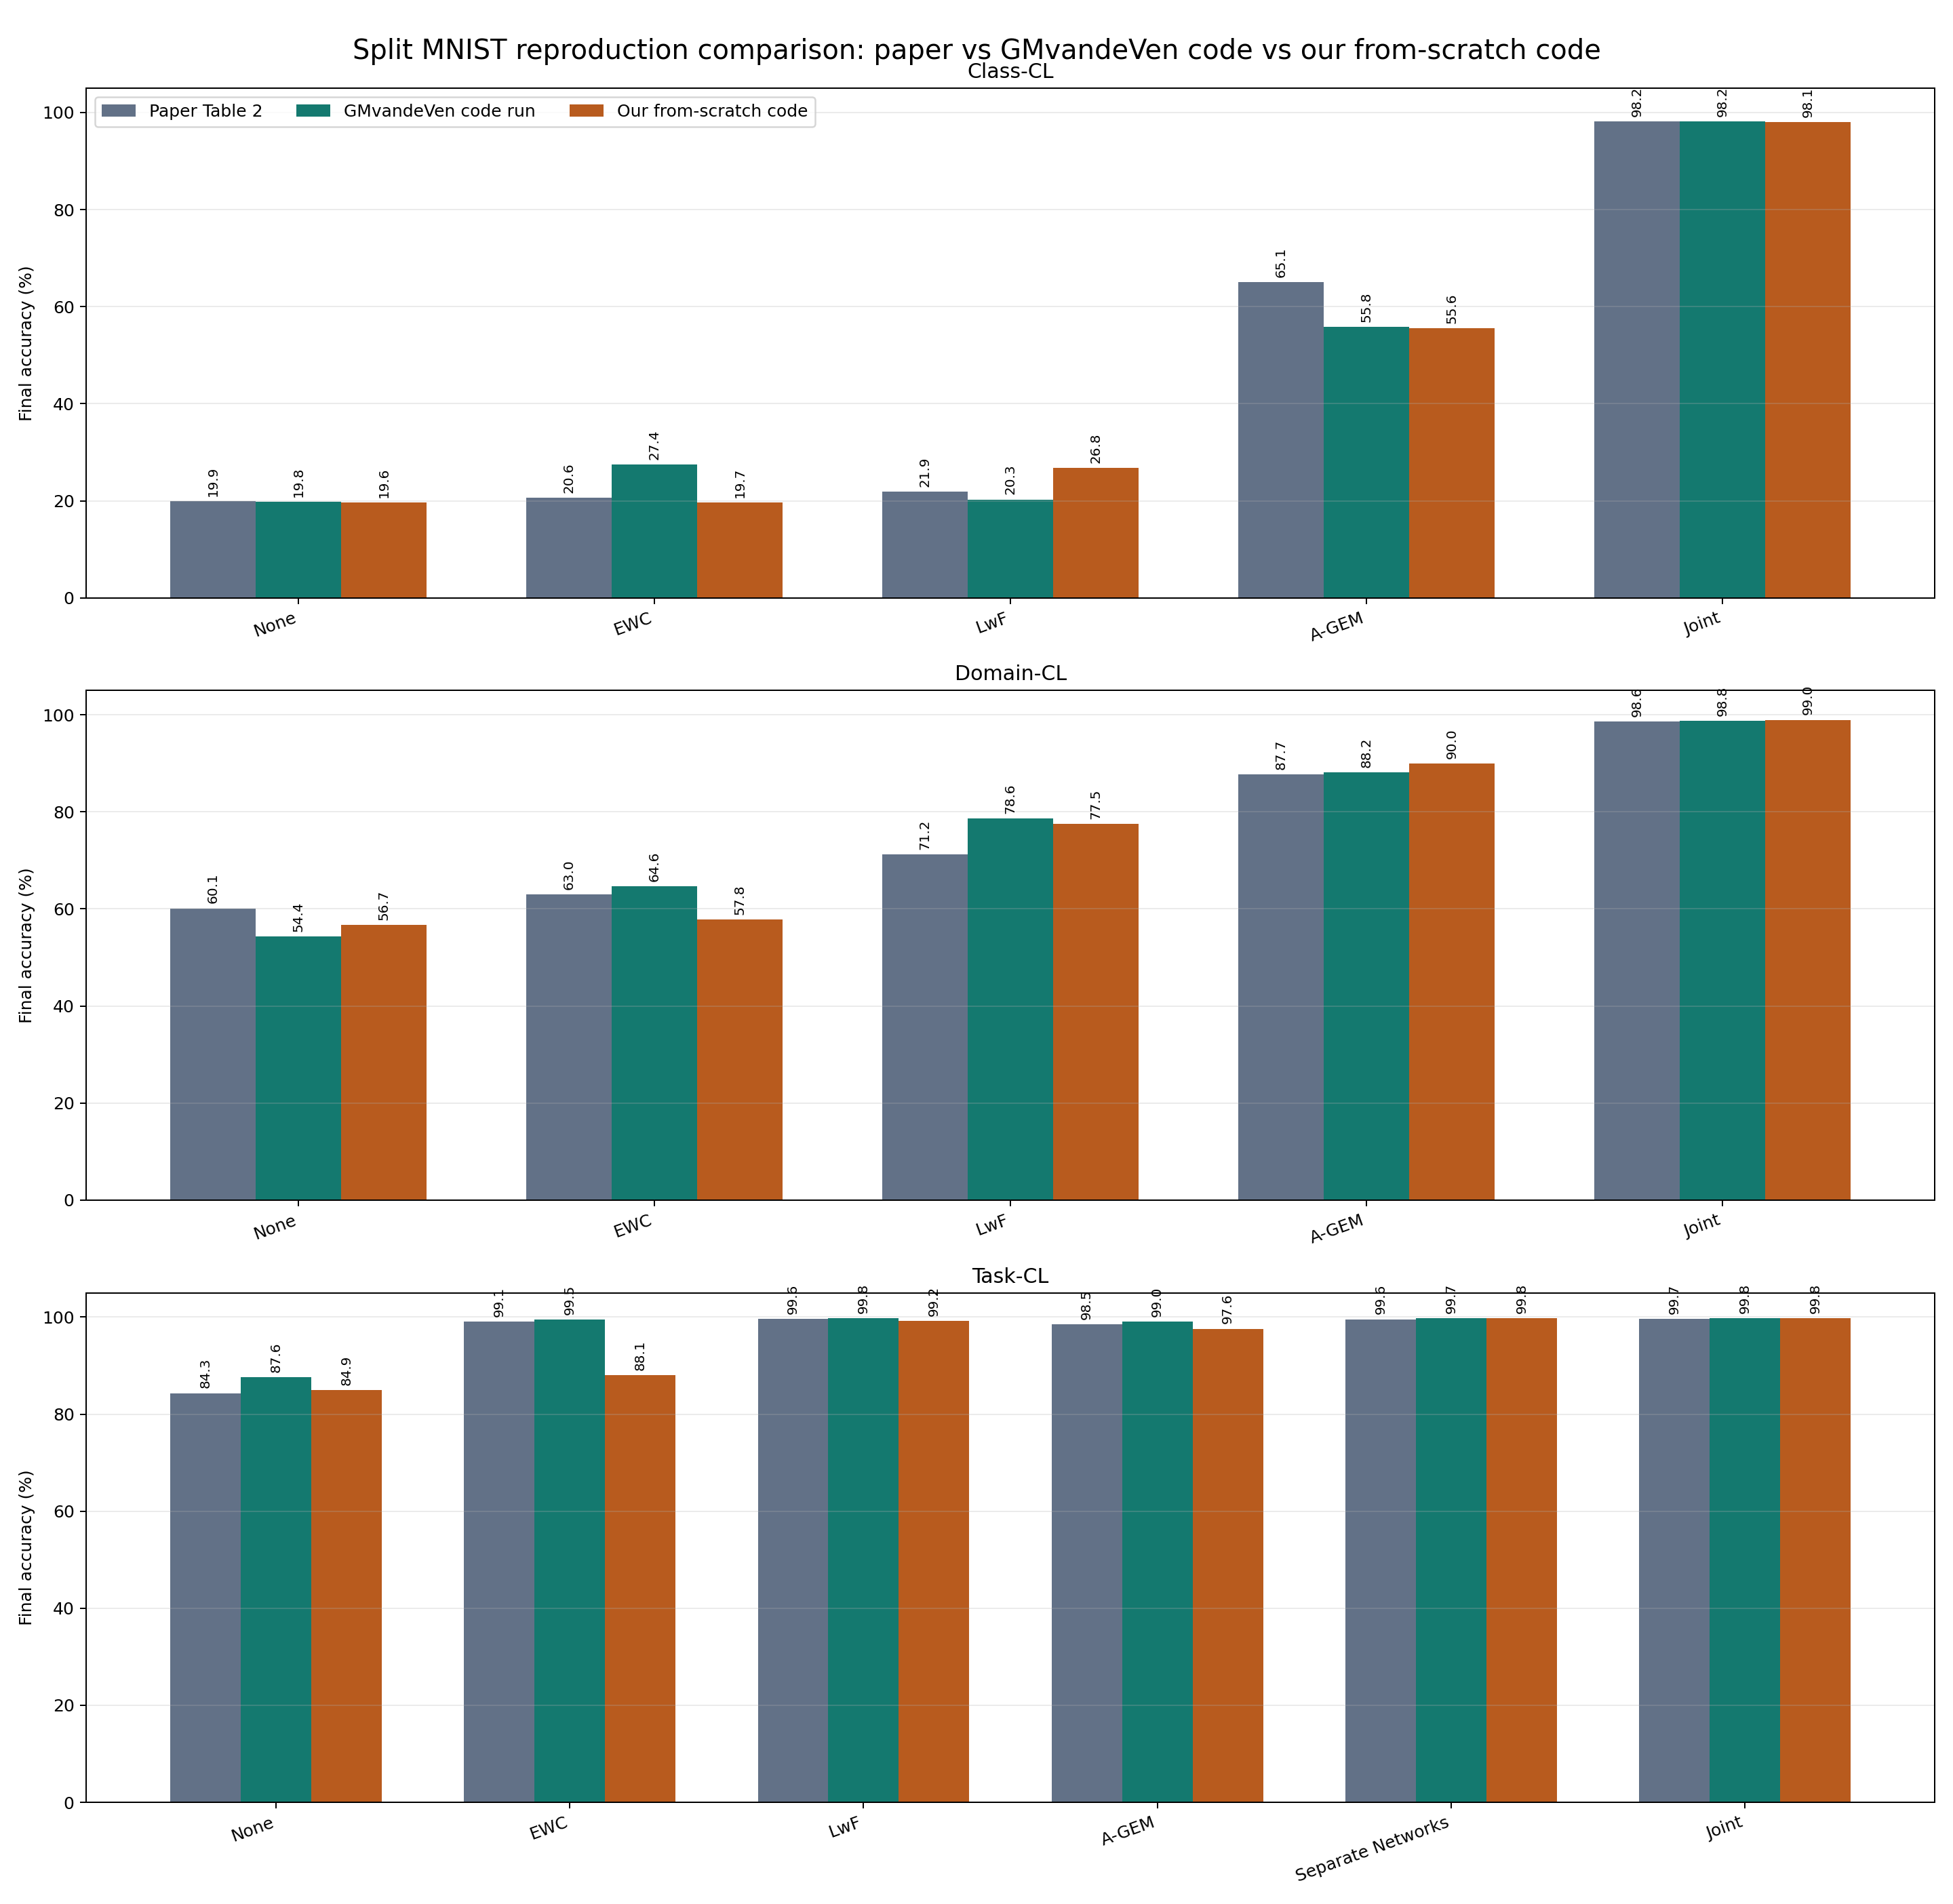

Data behind this chart, as committed beside it:
scenario, method, source, accuracy_percent, note
Class-CL, None, Paper Table 2, 19.89, 
Class-CL, None, GMvandeVen code run, 19.82, 
Class-CL, None, Our from-scratch code, 19.64, 
Class-CL, EWC, Paper Table 2, 20.64, 
Class-CL, EWC, GMvandeVen code run, 27.42, 
Class-CL, EWC, Our from-scratch code, 19.68, 
Class-CL, LwF, Paper Table 2, 21.89, 
Class-CL, LwF, GMvandeVen code run, 20.27, 
Class-CL, LwF, Our from-scratch code, 26.76, 
Class-CL, A-GEM, Paper Table 2, 65.1, 
Class-CL, A-GEM, GMvandeVen code run, 55.8, 
Class-CL, A-GEM, Our from-scratch code, 55.56, 
Class-CL, Joint, Paper Table 2, 98.17, 
Class-CL, Joint, GMvandeVen code run, 98.15, 
Class-CL, Joint, Our from-scratch code, 98.08, 
Domain-CL, None, Paper Table 2, 60.13, 
Domain-CL, None, GMvandeVen code run, 54.35, 
Domain-CL, None, Our from-scratch code, 56.72, 
Domain-CL, EWC, Paper Table 2, 63.03, 
Domain-CL, EWC, GMvandeVen code run, 64.64, 
Domain-CL, EWC, Our from-scratch code, 57.8, 
Domain-CL, LwF, Paper Table 2, 71.18, 
Domain-CL, LwF, GMvandeVen code run, 78.63, 
Domain-CL, LwF, Our from-scratch code, 77.53, 
Domain-CL, A-GEM, Paper Table 2, 87.67, 
Domain-CL, A-GEM, GMvandeVen code run, 88.19, 
Domain-CL, A-GEM, Our from-scratch code, 90.01, 
Domain-CL, Joint, Paper Table 2, 98.59, 
Domain-CL, Joint, GMvandeVen code run, 98.79, 
Domain-CL, Joint, Our from-scratch code, 98.97, 
Task-CL, None, Paper Table 2, 84.32, 
Task-CL, None, GMvandeVen code run, 87.65, 
Task-CL, None, Our from-scratch code, 84.91, 
Task-CL, EWC, Paper Table 2, 99.06, 
Task-CL, EWC, GMvandeVen code run, 99.52, 
Task-CL, EWC, Our from-scratch code, 88.06, 
Task-CL, LwF, Paper Table 2, 99.6, 
Task-CL, LwF, GMvandeVen code run, 99.78, 
Task-CL, LwF, Our from-scratch code, 99.16, 
Task-CL, A-GEM, Paper Table 2, 98.54, 
Task-CL, A-GEM, GMvandeVen code run, 99.04, 
Task-CL, A-GEM, Our from-scratch code, 97.61, 
Task-CL, Separate Networks, Paper Table 2, 99.57, 
Task-CL, Separate Networks, GMvandeVen code run, 99.74, 
Task-CL, Separate Networks, Our from-scratch code, 99.81, 
Task-CL, Joint, Paper Table 2, 99.67, 
Task-CL, Joint, GMvandeVen code run, 99.81, 
Task-CL, Joint, Our from-scratch code, 99.78, 
